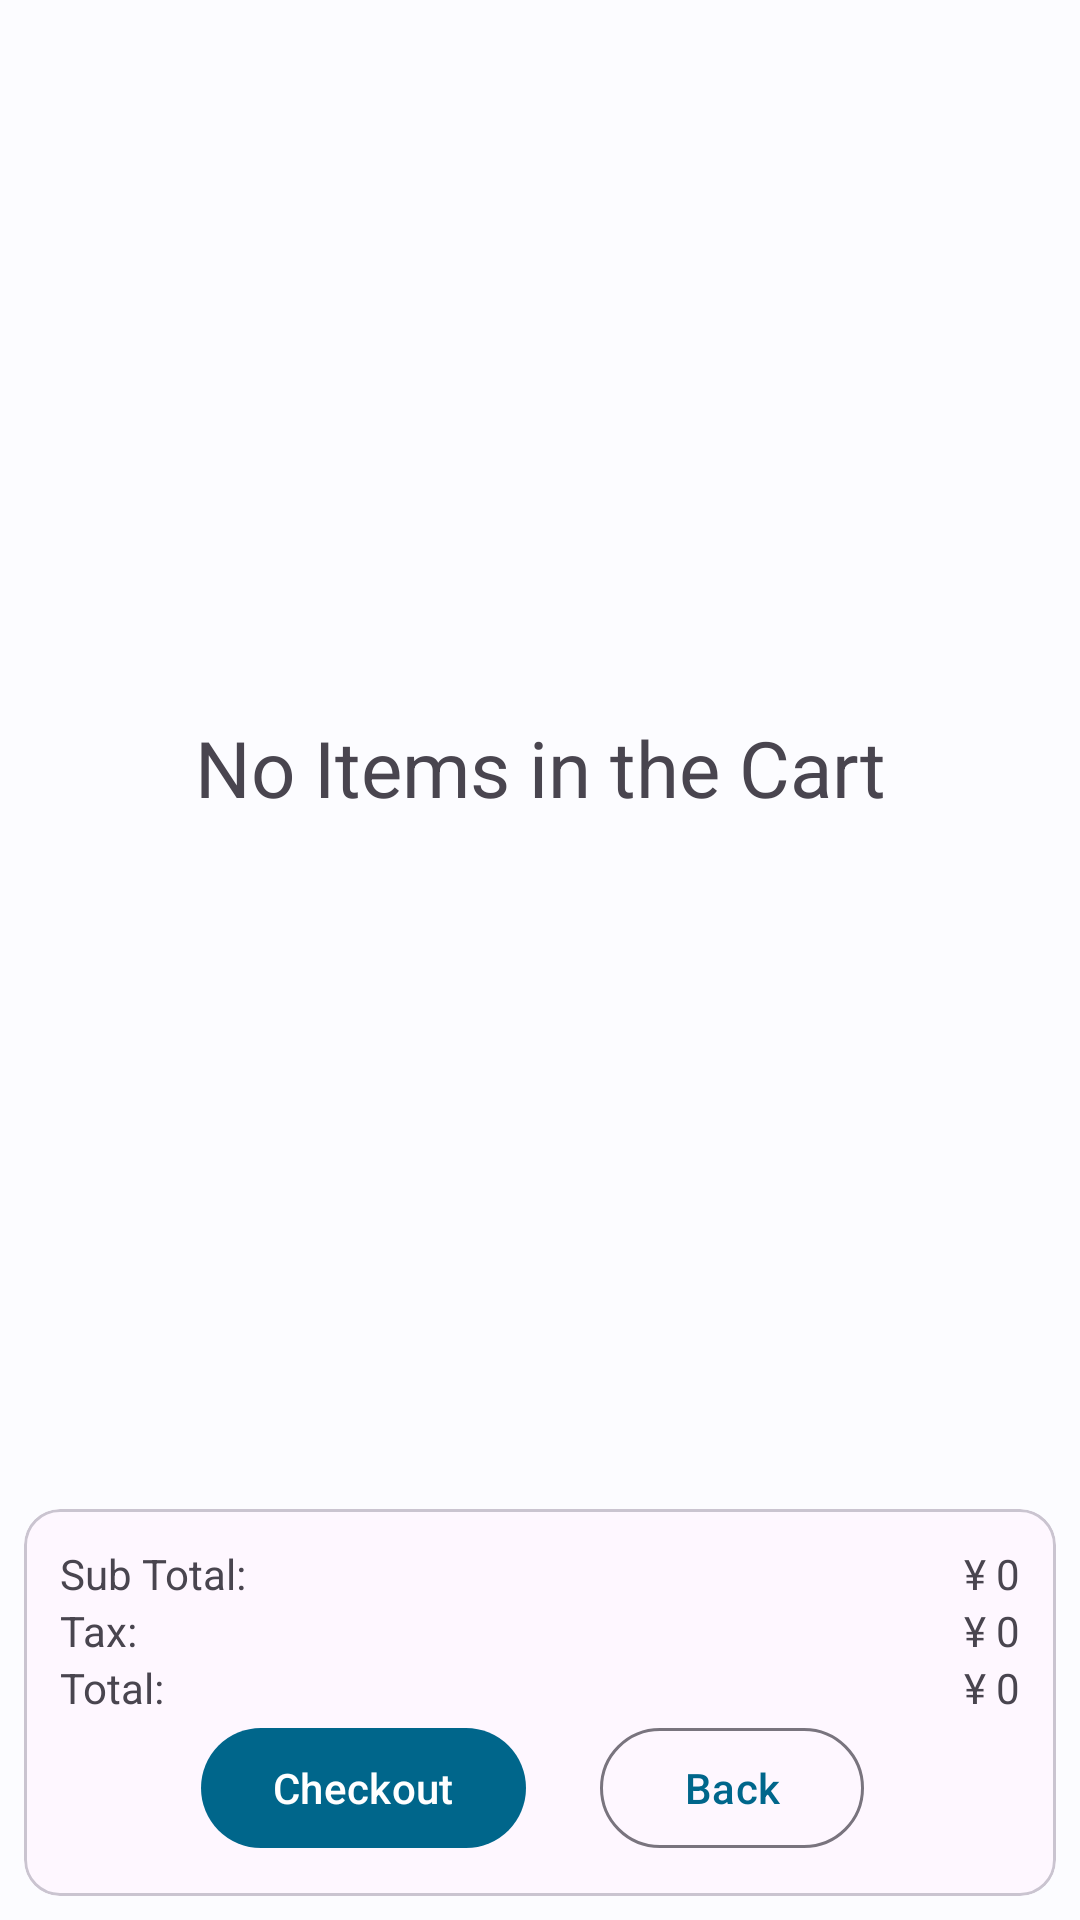

This screen was rendered from an Android layout file. Write that file and the resources it references.
<!-- AndroidManifest.xml: application theme Theme.FinalProject -->
<!-- res/layout/activity_cart.xml -->
<?xml version="1.0" encoding="utf-8"?>
<androidx.constraintlayout.widget.ConstraintLayout xmlns:android="http://schemas.android.com/apk/res/android"
    xmlns:app="http://schemas.android.com/apk/res-auto"
    xmlns:tools="http://schemas.android.com/tools"
    android:id="@+id/main"
    android:layout_width="match_parent"
    android:layout_height="match_parent"
    tools:context=".Cart">

    <androidx.recyclerview.widget.RecyclerView
        android:id="@+id/cartItems"
        android:layout_width="match_parent"
        android:layout_height="0dp"
        app:layout_constraintBottom_toTopOf="@id/cart"
        app:layout_constraintEnd_toEndOf="parent"
        app:layout_constraintHeight_percent="0.8"
        app:layout_constraintHorizontal_bias="0.0"
        app:layout_constraintStart_toStartOf="parent"
        app:layout_constraintTop_toTopOf="parent"
        app:layout_constraintVertical_bias="0" />

    <TextView
        android:id="@+id/empty"
        android:layout_width="match_parent"
        android:layout_height="0dp"
        android:gravity="center"
        android:text="@string/no_items_in_the_cart"
        android:textSize="26sp"
        app:layout_constraintBottom_toBottomOf="parent"
        app:layout_constraintEnd_toEndOf="parent"
        app:layout_constraintHeight_percent="0.8"
        app:layout_constraintStart_toStartOf="parent"
        app:layout_constraintTop_toTopOf="parent"
        app:layout_constraintVertical_bias="0" />

    <com.google.android.material.card.MaterialCardView
        android:id="@+id/cart"
        android:layout_width="match_parent"
        android:layout_height="wrap_content"
        android:layout_marginHorizontal="8dp"
        android:layout_marginBottom="8dp"
        app:layout_constraintBottom_toBottomOf="parent"
        app:layout_constraintEnd_toEndOf="parent"
        app:layout_constraintStart_toStartOf="parent"
        app:layout_constraintTop_toTopOf="parent"
        app:layout_constraintVertical_bias="1">

        <androidx.constraintlayout.widget.ConstraintLayout
            android:layout_width="match_parent"
            android:layout_height="wrap_content"
            android:paddingVertical="12dp">

            <TextView
                android:layout_width="wrap_content"
                android:layout_height="wrap_content"
                android:paddingHorizontal="12dp"
                android:text="@string/net_total"
                app:layout_constraintBottom_toBottomOf="parent"
                app:layout_constraintEnd_toEndOf="parent"
                app:layout_constraintHorizontal_bias="0"
                app:layout_constraintStart_toStartOf="parent"
                app:layout_constraintTop_toTopOf="parent"
                app:layout_constraintVertical_bias="0" />

            <TextView
                android:id="@+id/netTotalPriceTxt"
                android:layout_width="wrap_content"
                android:layout_height="wrap_content"
                android:paddingHorizontal="12dp"
                android:text="@string/price_placeholder"
                app:layout_constraintBottom_toBottomOf="parent"
                app:layout_constraintEnd_toEndOf="parent"
                app:layout_constraintHorizontal_bias="1"
                app:layout_constraintStart_toStartOf="parent"
                app:layout_constraintTop_toTopOf="parent"
                app:layout_constraintVertical_bias="0" />

            <TextView
                android:layout_width="wrap_content"
                android:layout_height="wrap_content"
                android:paddingHorizontal="12dp"
                android:text="@string/tax"
                app:layout_constraintBottom_toBottomOf="parent"
                app:layout_constraintEnd_toEndOf="parent"
                app:layout_constraintHorizontal_bias="0"
                app:layout_constraintStart_toStartOf="parent"
                app:layout_constraintTop_toBottomOf="@id/netTotalPriceTxt"
                app:layout_constraintVertical_bias="0" />

            <TextView
                android:id="@+id/taxPriceTxt"
                android:layout_width="wrap_content"
                android:layout_height="wrap_content"
                android:paddingHorizontal="12dp"
                android:text="@string/price_placeholder"
                app:layout_constraintBottom_toBottomOf="parent"
                app:layout_constraintEnd_toEndOf="parent"
                app:layout_constraintHorizontal_bias="1"
                app:layout_constraintStart_toStartOf="parent"
                app:layout_constraintTop_toBottomOf="@id/netTotalPriceTxt"
                app:layout_constraintVertical_bias="0" />

            <TextView
                android:layout_width="wrap_content"
                android:layout_height="wrap_content"
                android:paddingHorizontal="12dp"
                android:text="@string/total"
                app:layout_constraintBottom_toBottomOf="parent"
                app:layout_constraintEnd_toEndOf="parent"
                app:layout_constraintHorizontal_bias="0"
                app:layout_constraintStart_toStartOf="parent"
                app:layout_constraintTop_toBottomOf="@id/taxPriceTxt"
                app:layout_constraintVertical_bias="0" />

            <TextView
                android:id="@+id/totalPriceTxt"
                android:layout_width="wrap_content"
                android:layout_height="wrap_content"
                android:paddingHorizontal="12dp"
                android:text="@string/price_placeholder"
                app:layout_constraintBottom_toBottomOf="parent"
                app:layout_constraintEnd_toEndOf="parent"
                app:layout_constraintHorizontal_bias="1"
                app:layout_constraintStart_toStartOf="parent"
                app:layout_constraintTop_toBottomOf="@id/taxPriceTxt"
                app:layout_constraintVertical_bias="0" />

            <com.google.android.material.button.MaterialButton
                android:id="@+id/checkoutBtn"
                android:layout_width="wrap_content"
                android:layout_height="wrap_content"
                android:text="@string/checkout"
                app:layout_constraintBottom_toBottomOf="parent"
                app:layout_constraintEnd_toEndOf="parent"
                app:layout_constraintHorizontal_bias="0.25"
                app:layout_constraintStart_toStartOf="parent"
                app:layout_constraintTop_toBottomOf="@id/totalPriceTxt" />

            <com.google.android.material.button.MaterialButton
                android:id="@+id/homeBtn"
                style="@style/Widget.Material3.Button.OutlinedButton"
                android:layout_width="wrap_content"
                android:layout_height="wrap_content"
                android:text="@string/back"
                app:layout_constraintBottom_toBottomOf="parent"
                app:layout_constraintEnd_toEndOf="parent"
                app:layout_constraintHorizontal_bias="0.75"
                app:layout_constraintStart_toStartOf="parent"
                app:layout_constraintTop_toBottomOf="@id/totalPriceTxt" />
        </androidx.constraintlayout.widget.ConstraintLayout>
    </com.google.android.material.card.MaterialCardView>

</androidx.constraintlayout.widget.ConstraintLayout>
<!-- resources referenced by this layout -->
<resources>
  <string name="back">Back</string>
  <string name="checkout">Checkout</string>
  <string name="net_total">Sub Total:</string>
  <string name="no_items_in_the_cart">No Items in the Cart</string>
  <string name="price_placeholder">¥ 0</string>
  <string name="tax">Tax:</string>
  <string name="total">Total: </string>
  <style name="Theme.FinalProject" parent="Base.Theme.FinalProject" />
  <style name="Base.Theme.FinalProject" parent="Theme.Material3.DayNight.NoActionBar">
          
          
          <item name="cardBackgroundColor">@android:color/system_neutral1_0</item>
          <item name="colorPrimary">@android:color/system_accent1_600</item>
          <item name="colorOnPrimary">@android:color/system_accent1_0</item>
          <item name="colorSecondary">@android:color/system_accent2_600</item>
          <item name="colorOnSecondary">@android:color/system_accent2_0</item>
          <item name="android:colorBackground">@android:color/system_neutral1_10</item>
          <item name="colorOnBackground">@android:color/system_neutral1_900</item>
      </style>
</resources>
